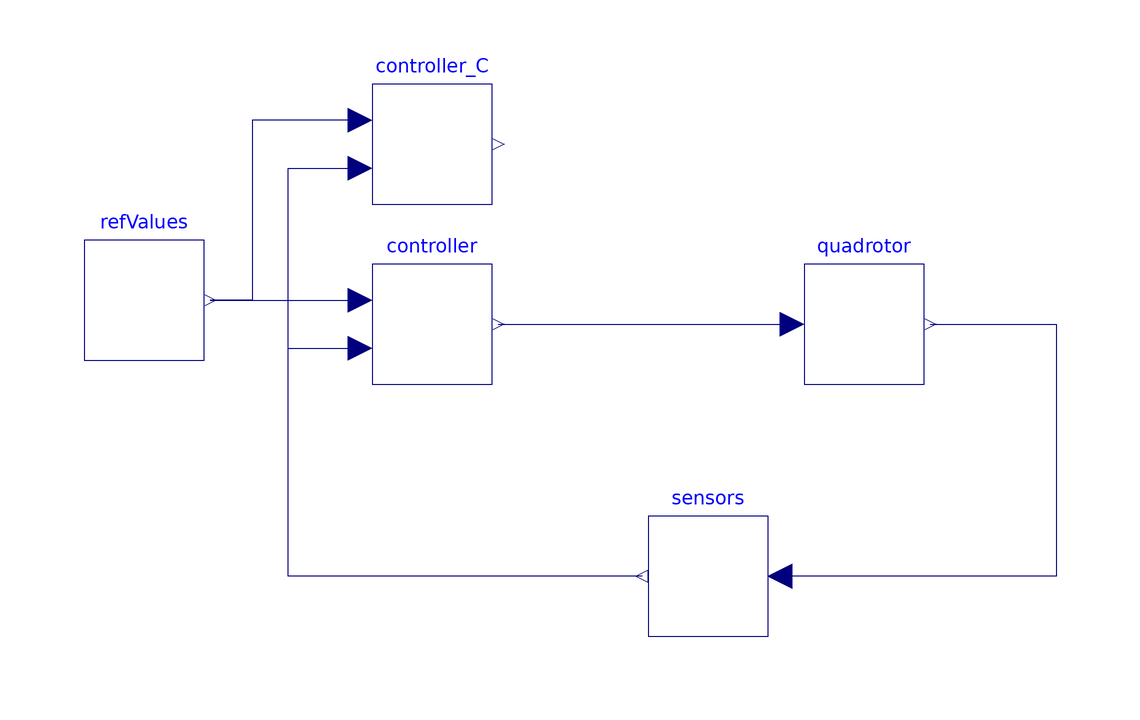

The component connection diagram of the Modelica model below, drawn from its own Placement and Line annotations.

model BlockChart
  //Import libraries and config
  import QuadrotorProject.Config.*;
  import Modelica.Blocks.Interfaces.RealInput;
  import Modelica.Blocks.Interfaces.RealOutput;
  import Modelica.SIunits;
  // Include the blocks
  RefValues refValues annotation(Placement(visible = true, transformation(origin = {-116, 40}, extent = {{-10, -10}, {10, 10}}, rotation = 0)));
  Controller controller annotation(Placement(visible = true, transformation(origin = {-68, 36}, extent = {{-10, -10}, {10, 10}}, rotation = 0)));
  Sensors sensors annotation(Placement(visible = true, transformation(origin = {-22, -6}, extent = {{-10, -10}, {10, 10}}, rotation = 0)));
  Quadrotor quadrotor annotation(Placement(visible = true, transformation(origin = {4, 36}, extent = {{-10, -10}, {10, 10}}, rotation = 0)));
  Controller_C controller_C annotation(Placement(visible = true, transformation(origin = {-68, 66}, extent = {{-10, -10}, {10, 10}}, rotation = 0)));
equation
  connect(controller.ctrl, quadrotor.ctrl) annotation(Line(points = {{-57, 36}, {-8, 36}, {-8, 36}, {-8, 36}}, color = {0, 0, 127}));
  connect(sensors.sens, controller_C.sens) annotation(Line(points = {{-33, -6}, {-92, -6}, {-92, 62}, {-80, 62}}, color = {0, 0, 127}));
  connect(controller_C.ref, refValues.ref) annotation(Line(points = {{-80, 70}, {-98, 70}, {-98, 40}, {-105, 40}}, color = {0, 0, 127}));
  connect(quadrotor.plantOut, sensors.plantOut) annotation(Line(points = {{15, 36}, {36, 36}, {36, -6}, {-10, -6}, {-10, -6}, {-10, -6}}, color = {0, 0, 127}));
  connect(sensors.sens, controller.sens) annotation(Line(points = {{-33, -6}, {-92, -6}, {-92, 32}, {-80, 32}}, color = {0, 0, 127}));
  connect(refValues.ref, controller.ref) annotation(Line(points = {{-105, 40}, {-80, 40}, {-80, 40}, {-80, 40}}, color = {0, 0, 127}));
  // Connect the blocks
  annotation(experiment(StartTime = 0, StopTime = 10), Documentation(info = "<html><h1 class=\"heading\">BLOCK CHART TO CONNECT ALL BLOCKS TOGETHER</h1><p>This should not be necessary to modify.</p></html>"));
end BlockChart;